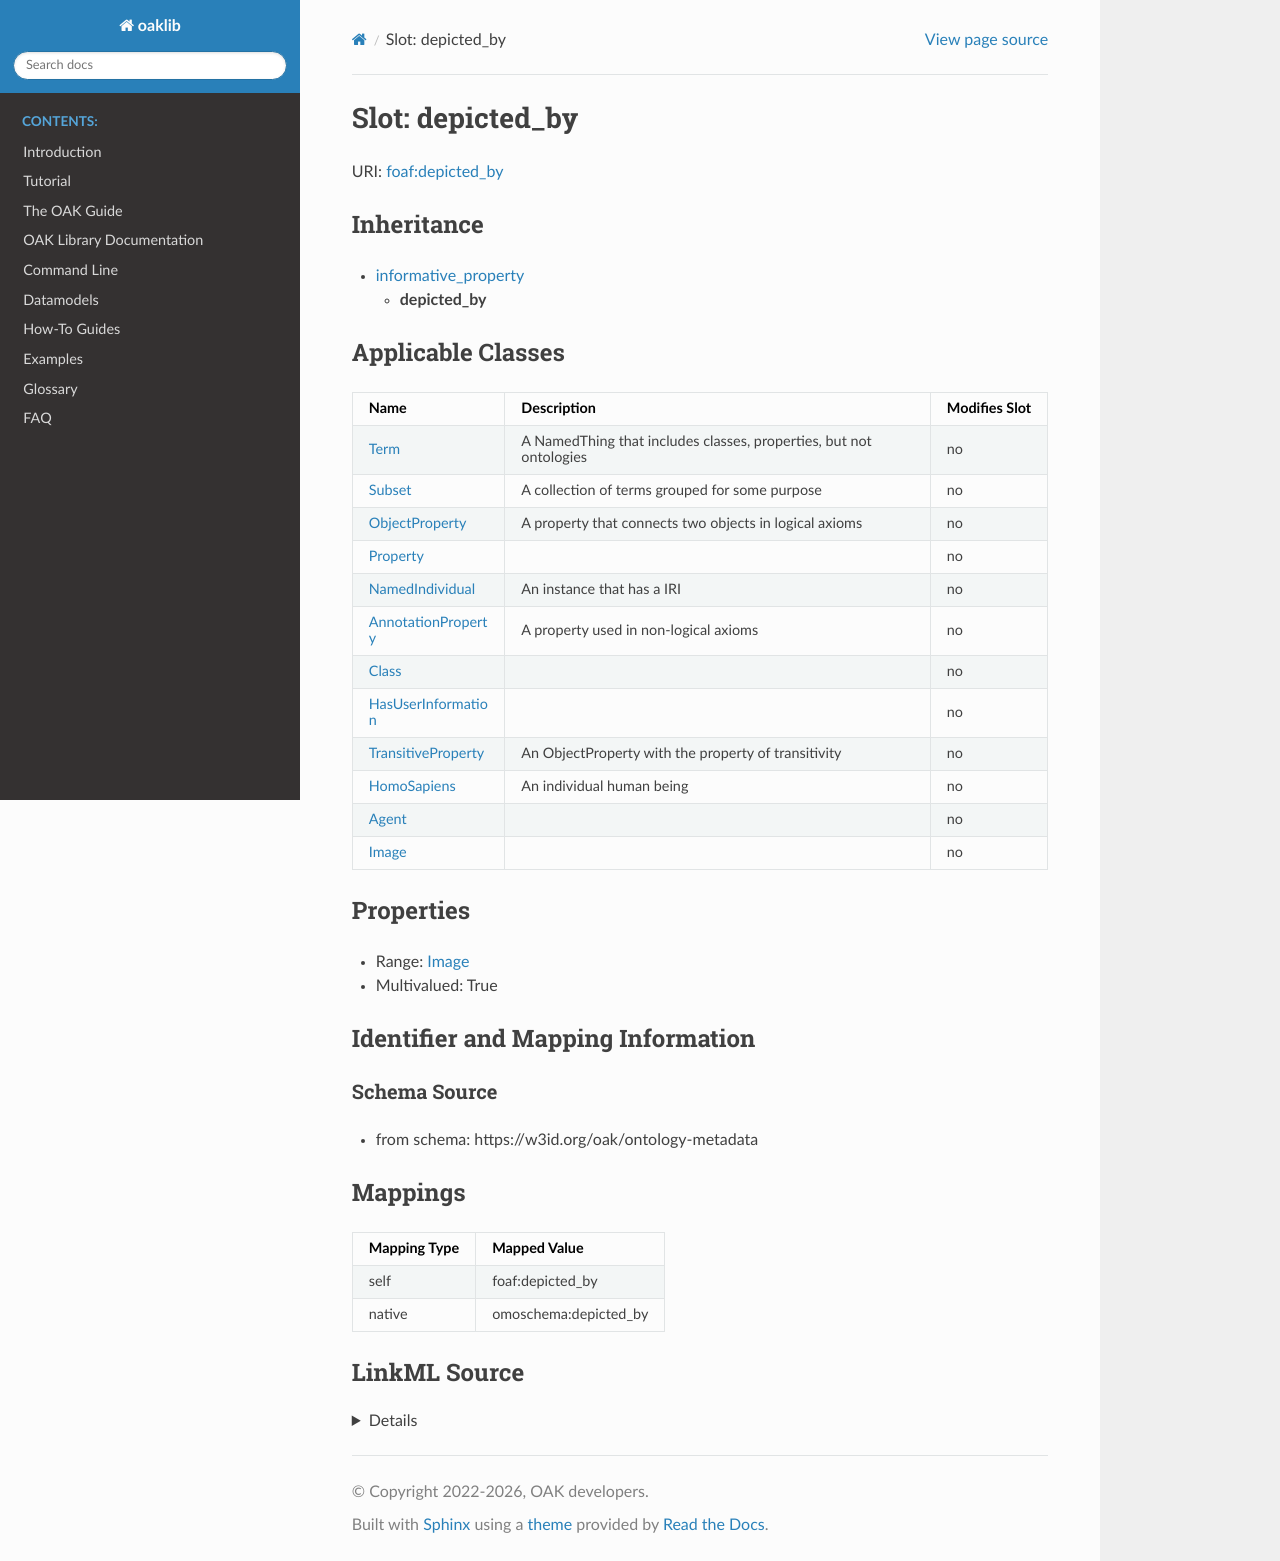

repository: INCATools/ontology-access-kit · page: datamodels/ontology-metadata/depicted_by.html · generator: sphinx



# Slot: depicted_by



URI: [foaf:depicted_by](http://xmlns.com/foaf/0.1/depicted_by)




## Inheritance

* [informative_property](informative_property.md)
    * **depicted_by**






## Applicable Classes

| Name | Description | Modifies Slot |
| --- | --- | --- |
| [Class](Class.md) |  |  no  |
| [HomoSapiens](HomoSapiens.md) | An individual human being |  no  |
| [Agent](Agent.md) |  |  no  |
| [Property](Property.md) |  |  no  |
| [HasUserInformation](HasUserInformation.md) |  |  no  |
| [AnnotationProperty](AnnotationProperty.md) | A property used in non-logical axioms |  no  |
| [NamedIndividual](NamedIndividual.md) | An instance that has a IRI |  no  |
| [Image](Image.md) |  |  no  |
| [Term](Term.md) | A NamedThing that includes classes, properties, but not ontologies |  no  |
| [ObjectProperty](ObjectProperty.md) | A property that connects two objects in logical axioms |  no  |
| [Subset](Subset.md) | A collection of terms grouped for some purpose |  no  |
| [TransitiveProperty](TransitiveProperty.md) | An ObjectProperty with the property of transitivity |  no  |







## Properties

* Range: [Image](Image.md)

* Multivalued: True





## Identifier and Mapping Information







### Schema Source


* from schema: https://w3id.org/oak/ontology-metadata




## Mappings

| Mapping Type | Mapped Value |
| ---  | ---  |
| self | foaf:depicted_by |
| native | omoschema:depicted_by |




## LinkML Source

<details>
```yaml
name: depicted_by
from_schema: https://w3id.org/oak/ontology-metadata
rank: 1000
is_a: informative_property
slot_uri: foaf:depicted_by
alias: depicted_by
domain_of:
- HasUserInformation
range: Image
multivalued: true

```
</details>
